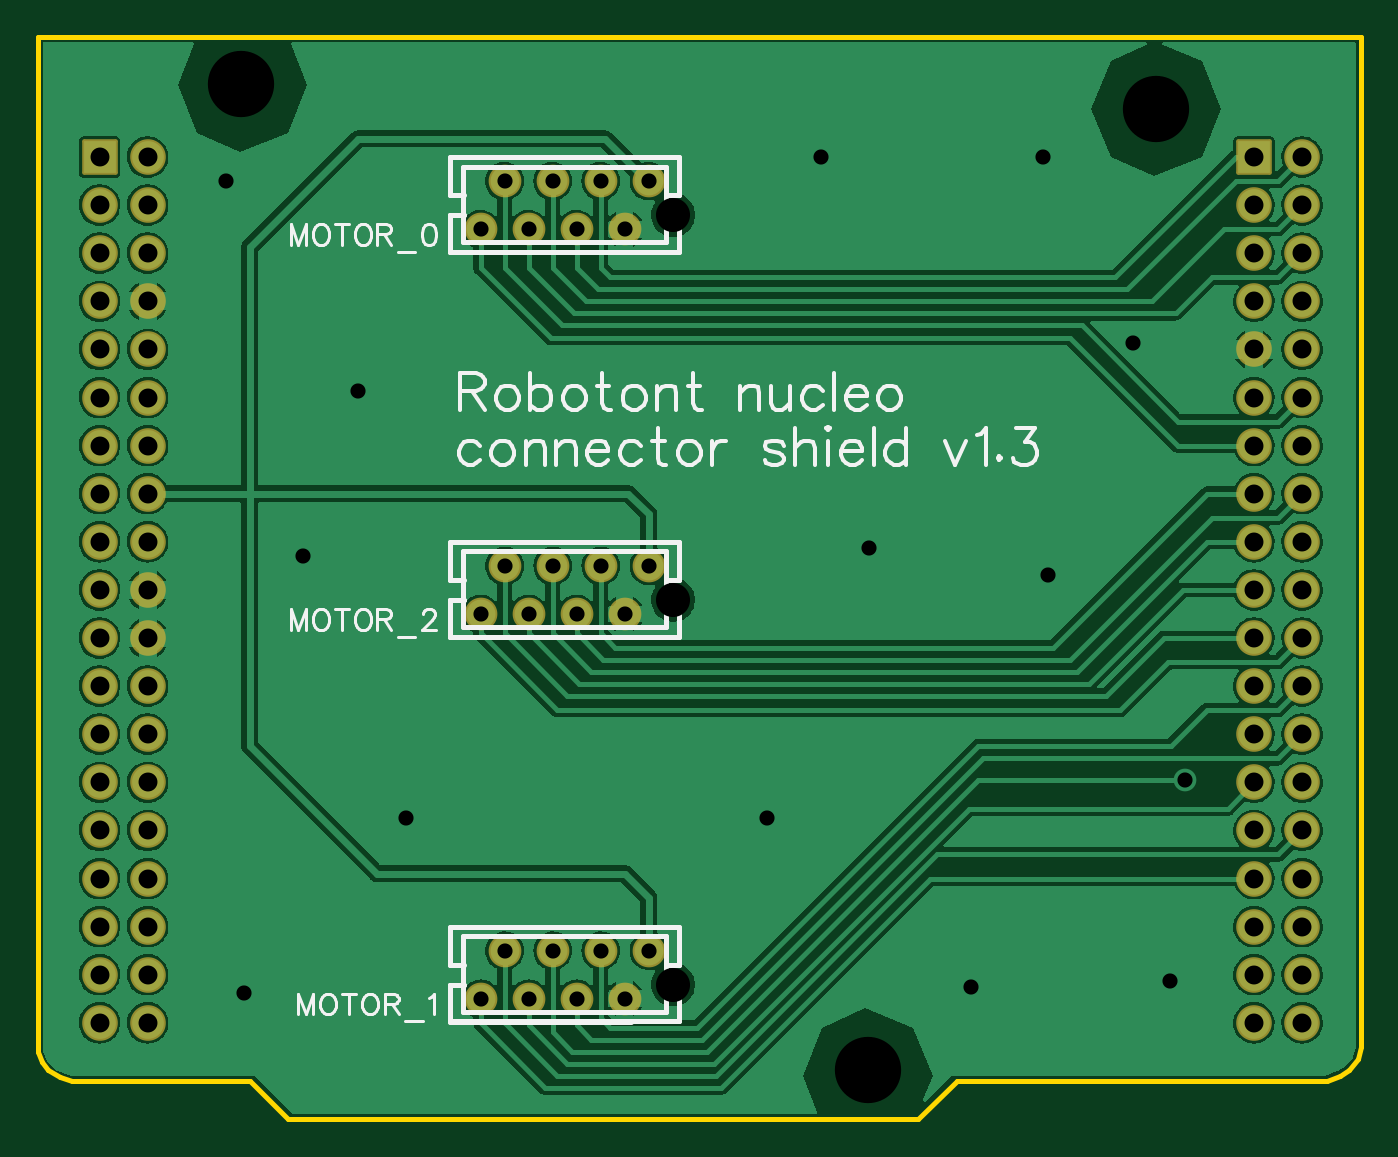
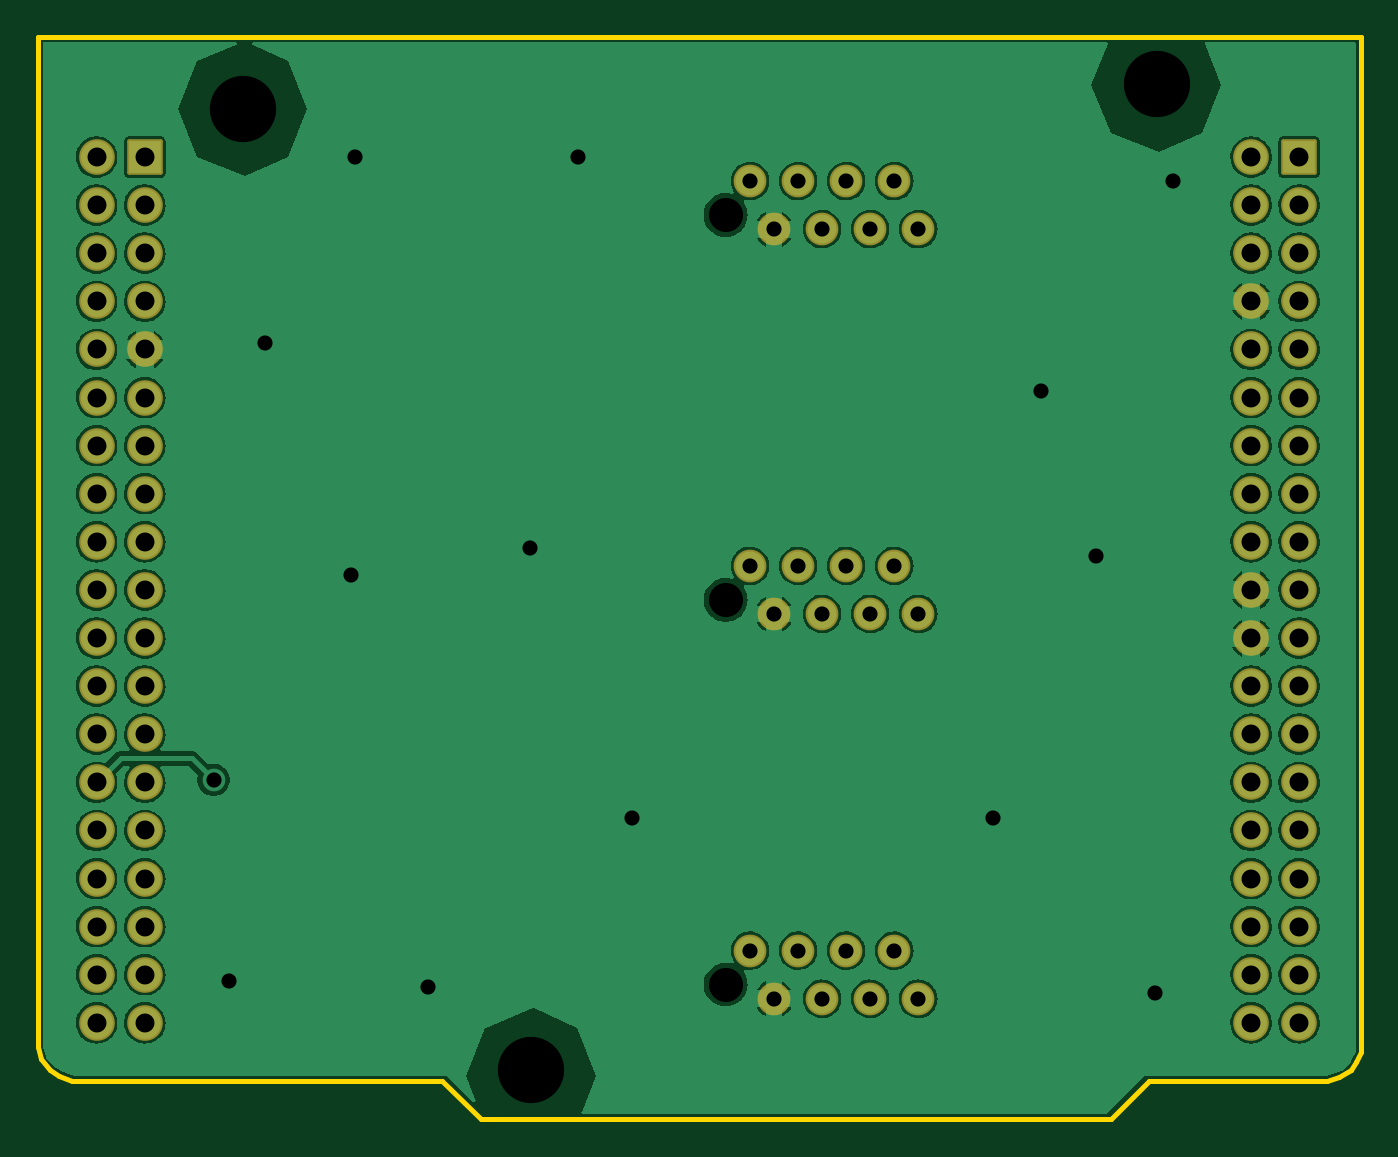
Circuit board: 9 layer files. Board 69.8 x 57.1 mm.
- drill: Drill_NPTH_Through.DRL (399 bytes)
- drill: Drill_PTH_Through.DRL (1898 bytes)
- drill: Drill_PTH_Through_Via.DRL (489 bytes)
- outline: Gerber_BoardOutlineLayer.GKO (731 bytes)
- bottom_copper: Gerber_BottomLayer.GBL (113633 bytes)
- bottom_mask: Gerber_BottomSolderMaskLayer.GBS (3366 bytes)
- top_copper: Gerber_TopLayer.GTL (116395 bytes)
- top_silk: Gerber_TopSilkscreenLayer.GTO (16806 bytes)
- top_mask: Gerber_TopSolderMaskLayer.GTS (3363 bytes)

=== drill: Drill_NPTH_Through.DRL ===
M48
METRIC,LZ,000.000
;FILE_FORMAT=3:3
;TYPE=NON_PLATED
;Layer: NPTH_Through
;EasyEDA v6.5.23, 2023-04-24 08:47:35
;b98df09fb3ff4a869318f982f178de83,ba36109c29484f4592bc09a740c48d70,10
;Gerber Generator version 0.2
;Holesize 1 = 1.800 mm
T01C1.800
;Holesize 2 = 3.501 mm
T02C3.501
%
G05
G90
T01
X033542Y-009410
X033542Y-050050
X033542Y-029730
T02
X059046Y-003800
X010745Y-002489
X043816Y-054585
M30

=== drill: Drill_PTH_Through.DRL ===
M48
METRIC,LZ,000.000
;FILE_FORMAT=3:3
;TYPE=PLATED
;Layer: PTH_Through
;EasyEDA v6.5.23, 2023-04-24 08:47:35
;b98df09fb3ff4a869318f982f178de83,ba36109c29484f4592bc09a740c48d70,10
;Gerber Generator version 0.2
;Holesize 1 = 0.800 mm
T01C0.800
;Holesize 2 = 1.001 mm
T02C1.001
%
G05
G90
T01
X030988Y-010160
X032258Y-007620
X028448Y-010160
X029718Y-007620
X025908Y-010160
X027178Y-007620
X023368Y-010160
X024638Y-007620
X030988Y-050800
X032258Y-048260
X028448Y-050800
X029718Y-048260
X025908Y-050800
X027178Y-048260
X023368Y-050800
X024638Y-048260
X030988Y-030480
X032258Y-027940
X028448Y-030480
X029718Y-027940
X025908Y-030480
X027178Y-027940
X023368Y-030480
X024638Y-027940
T02
X064211Y-052070
X066751Y-052070
X005791Y-052070
X003251Y-052070
X005791Y-049530
X003251Y-049530
X003251Y-046990
X005791Y-046990
X003251Y-044450
X005791Y-044450
X005791Y-041910
X003251Y-041910
X005791Y-039370
X003251Y-039370
X005791Y-036830
X003251Y-036830
X003251Y-034290
X005791Y-034290
X003251Y-031750
X005791Y-031750
X005791Y-029210
X003251Y-029210
X005791Y-026670
X003251Y-026670
X005791Y-024130
X003251Y-024130
X003251Y-021590
X005791Y-021590
X003251Y-019050
X005791Y-019050
X005791Y-016510
X003251Y-016510
X066751Y-049530
X064211Y-049530
X066751Y-046990
X064211Y-046990
X064211Y-044450
X066751Y-044450
X064211Y-041910
X066751Y-041910
X066751Y-039370
X064211Y-039370
X066751Y-036830
X064211Y-036830
X066751Y-034290
X064211Y-034290
X064211Y-031750
X066751Y-031750
X064211Y-029210
X066751Y-029210
X066751Y-026670
X064211Y-026670
X066751Y-024130
X064211Y-024130
X066751Y-021590
X064211Y-021590
X064211Y-019050
X066751Y-019050
X064211Y-016510
X066751Y-016510
X066751Y-013970
X064211Y-013970
X066751Y-011430
X064211Y-011430
X066751Y-008890
X064211Y-008890
X064211Y-006350
X066751Y-006350
X005791Y-013970
X003251Y-013970
X005791Y-011430
X003251Y-011430
X003251Y-008890
X005791Y-008890
X003251Y-006350
X005791Y-006350
M30

=== drill: Drill_PTH_Through_Via.DRL ===
M48
METRIC,LZ,000.000
;FILE_FORMAT=3:3
;TYPE=PLATED
;Layer: PTH_Through_Via
;EasyEDA v6.5.23, 2023-04-24 08:47:35
;b98df09fb3ff4a869318f982f178de83,ba36109c29484f4592bc09a740c48d70,10
;Gerber Generator version 0.2
;Holesize 1 = 0.800 mm
T01C0.800
%
G05
G90
T01
X041339Y-006350
X053086Y-006350
X016891Y-018733
X019431Y-041275
X053340Y-028448
X043879Y-026988
X038481Y-041275
X010859Y-050483
X013970Y-027432
X049276Y-050165
X059754Y-049848
X009906Y-007620
X057849Y-016193
X060579Y-039243
M30

=== outline: Gerber_BoardOutlineLayer.GKO ===
G04 Layer: BoardOutlineLayer*
G04 EasyEDA v6.5.23, 2023-04-24 08:47:35*
G04 b98df09fb3ff4a869318f982f178de83,ba36109c29484f4592bc09a740c48d70,10*
G04 Gerber Generator version 0.2*
G04 Scale: 100 percent, Rotated: No, Reflected: No *
G04 Dimensions in millimeters *
G04 leading zeros omitted , absolute positions ,4 integer and 5 decimal *
%FSLAX45Y45*%
%MOMM*%

%ADD10C,0.2540*%
D10*
X0Y0D02*
G01*
X6985000Y0D01*
X6985000Y-5334000D01*
X6969759Y-5400039D01*
X6924040Y-5455920D01*
X6873240Y-5488939D01*
X6807200Y-5511800D01*
X4851400Y-5511800D01*
X4648200Y-5715000D01*
X1320800Y-5715000D01*
X1117600Y-5511800D01*
X177800Y-5511800D01*
X114300Y-5491479D01*
X53339Y-5455920D01*
X22860Y-5412739D01*
X0Y-5359400D01*
X0Y0D01*

%LPD*%
M02*

=== bottom_copper: Gerber_BottomLayer.GBL (113633 bytes, source omitted) ===
=== bottom_mask: Gerber_BottomSolderMaskLayer.GBS ===
G04 Layer: BottomSolderMaskLayer*
G04 EasyEDA v6.5.23, 2023-04-24 08:47:35*
G04 b98df09fb3ff4a869318f982f178de83,ba36109c29484f4592bc09a740c48d70,10*
G04 Gerber Generator version 0.2*
G04 Scale: 100 percent, Rotated: No, Reflected: No *
G04 Dimensions in millimeters *
G04 leading zeros omitted , absolute positions ,4 integer and 5 decimal *
%FSLAX45Y45*%
%MOMM*%

%AMMACRO1*1,1,$1,$2,$3*1,1,$1,$4,$5*1,1,$1,0-$2,0-$3*1,1,$1,0-$4,0-$5*20,1,$1,$2,$3,$4,$5,0*20,1,$1,$4,$5,0-$2,0-$3,0*20,1,$1,0-$2,0-$3,0-$4,0-$5,0*20,1,$1,0-$4,0-$5,$2,$3,0*4,1,4,$2,$3,$4,$5,0-$2,0-$3,0-$4,0-$5,$2,$3,0*%
%ADD10C,1.7272*%
%ADD11C,1.8796*%
%ADD12MACRO1,0.2032X0.8382X0.8382X0.8382X-0.8382*%

%LPD*%
D10*
G01*
X3098800Y-1016000D03*
G01*
X3225800Y-762000D03*
G01*
X2844800Y-1016000D03*
G01*
X2971800Y-762000D03*
G01*
X2590800Y-1016000D03*
G01*
X2717800Y-762000D03*
G01*
X2336800Y-1016000D03*
G01*
X2463800Y-762000D03*
G01*
X3098800Y-5080000D03*
G01*
X3225800Y-4826000D03*
G01*
X2844800Y-5080000D03*
G01*
X2971800Y-4826000D03*
G01*
X2590800Y-5080000D03*
G01*
X2717800Y-4826000D03*
G01*
X2336800Y-5080000D03*
G01*
X2463800Y-4826000D03*
G01*
X3098800Y-3048000D03*
G01*
X3225800Y-2794000D03*
G01*
X2844800Y-3048000D03*
G01*
X2971800Y-2794000D03*
G01*
X2590800Y-3048000D03*
G01*
X2717800Y-2794000D03*
G01*
X2336800Y-3048000D03*
G01*
X2463800Y-2794000D03*
D11*
G01*
X6421120Y-5207000D03*
G01*
X6675120Y-5207000D03*
G01*
X579120Y-5207000D03*
G01*
X325120Y-5207000D03*
G01*
X579120Y-4953000D03*
G01*
X325120Y-4953000D03*
G01*
X325120Y-4699000D03*
G01*
X579120Y-4699000D03*
G01*
X325120Y-4445000D03*
G01*
X579120Y-4445000D03*
G01*
X579120Y-4191000D03*
G01*
X325120Y-4191000D03*
G01*
X579120Y-3937000D03*
G01*
X325120Y-3937000D03*
G01*
X579120Y-3683000D03*
G01*
X325120Y-3683000D03*
G01*
X325120Y-3429000D03*
G01*
X579120Y-3429000D03*
G01*
X325120Y-3175000D03*
G01*
X579120Y-3175000D03*
G01*
X579120Y-2921000D03*
G01*
X325120Y-2921000D03*
G01*
X579120Y-2667000D03*
G01*
X325120Y-2667000D03*
G01*
X579120Y-2413000D03*
G01*
X325120Y-2413000D03*
G01*
X325120Y-2159000D03*
G01*
X579120Y-2159000D03*
G01*
X325120Y-1905000D03*
G01*
X579120Y-1905000D03*
G01*
X579120Y-1651000D03*
G01*
X325120Y-1651000D03*
G01*
X6675120Y-4953000D03*
G01*
X6421120Y-4953000D03*
G01*
X6675120Y-4699000D03*
G01*
X6421120Y-4699000D03*
G01*
X6421120Y-4445000D03*
G01*
X6675120Y-4445000D03*
G01*
X6421120Y-4191000D03*
G01*
X6675120Y-4191000D03*
G01*
X6675120Y-3937000D03*
G01*
X6421120Y-3937000D03*
G01*
X6675120Y-3683000D03*
G01*
X6421120Y-3683000D03*
G01*
X6675120Y-3429000D03*
G01*
X6421120Y-3429000D03*
G01*
X6421120Y-3175000D03*
G01*
X6675120Y-3175000D03*
G01*
X6421120Y-2921000D03*
G01*
X6675120Y-2921000D03*
G01*
X6675120Y-2667000D03*
G01*
X6421120Y-2667000D03*
G01*
X6675120Y-2413000D03*
G01*
X6421120Y-2413000D03*
G01*
X6675120Y-2159000D03*
G01*
X6421120Y-2159000D03*
G01*
X6421120Y-1905000D03*
G01*
X6675120Y-1905000D03*
G01*
X6421120Y-1651000D03*
G01*
X6675120Y-1651000D03*
G01*
X6675120Y-1397000D03*
G01*
X6421120Y-1397000D03*
G01*
X6675120Y-1143000D03*
G01*
X6421120Y-1143000D03*
G01*
X6675120Y-889000D03*
G01*
X6421120Y-889000D03*
D12*
G01*
X6421120Y-635000D03*
D11*
G01*
X6675120Y-635000D03*
G01*
X579120Y-1397000D03*
G01*
X325120Y-1397000D03*
G01*
X579120Y-1143000D03*
G01*
X325120Y-1143000D03*
G01*
X325120Y-889000D03*
G01*
X579120Y-889000D03*
D12*
G01*
X325119Y-635000D03*
D11*
G01*
X579120Y-635000D03*
M02*

=== top_copper: Gerber_TopLayer.GTL (116395 bytes, source omitted) ===
=== top_silk: Gerber_TopSilkscreenLayer.GTO (16806 bytes, source omitted) ===
=== top_mask: Gerber_TopSolderMaskLayer.GTS ===
G04 Layer: TopSolderMaskLayer*
G04 EasyEDA v6.5.23, 2023-04-24 08:47:35*
G04 b98df09fb3ff4a869318f982f178de83,ba36109c29484f4592bc09a740c48d70,10*
G04 Gerber Generator version 0.2*
G04 Scale: 100 percent, Rotated: No, Reflected: No *
G04 Dimensions in millimeters *
G04 leading zeros omitted , absolute positions ,4 integer and 5 decimal *
%FSLAX45Y45*%
%MOMM*%

%AMMACRO1*1,1,$1,$2,$3*1,1,$1,$4,$5*1,1,$1,0-$2,0-$3*1,1,$1,0-$4,0-$5*20,1,$1,$2,$3,$4,$5,0*20,1,$1,$4,$5,0-$2,0-$3,0*20,1,$1,0-$2,0-$3,0-$4,0-$5,0*20,1,$1,0-$4,0-$5,$2,$3,0*4,1,4,$2,$3,$4,$5,0-$2,0-$3,0-$4,0-$5,$2,$3,0*%
%ADD10C,1.7272*%
%ADD11C,1.8796*%
%ADD12MACRO1,0.2032X0.8382X0.8382X0.8382X-0.8382*%

%LPD*%
D10*
G01*
X3098800Y-1016000D03*
G01*
X3225800Y-762000D03*
G01*
X2844800Y-1016000D03*
G01*
X2971800Y-762000D03*
G01*
X2590800Y-1016000D03*
G01*
X2717800Y-762000D03*
G01*
X2336800Y-1016000D03*
G01*
X2463800Y-762000D03*
G01*
X3098800Y-5080000D03*
G01*
X3225800Y-4826000D03*
G01*
X2844800Y-5080000D03*
G01*
X2971800Y-4826000D03*
G01*
X2590800Y-5080000D03*
G01*
X2717800Y-4826000D03*
G01*
X2336800Y-5080000D03*
G01*
X2463800Y-4826000D03*
G01*
X3098800Y-3048000D03*
G01*
X3225800Y-2794000D03*
G01*
X2844800Y-3048000D03*
G01*
X2971800Y-2794000D03*
G01*
X2590800Y-3048000D03*
G01*
X2717800Y-2794000D03*
G01*
X2336800Y-3048000D03*
G01*
X2463800Y-2794000D03*
D11*
G01*
X6421120Y-5207000D03*
G01*
X6675120Y-5207000D03*
G01*
X579120Y-5207000D03*
G01*
X325120Y-5207000D03*
G01*
X579120Y-4953000D03*
G01*
X325120Y-4953000D03*
G01*
X325120Y-4699000D03*
G01*
X579120Y-4699000D03*
G01*
X325120Y-4445000D03*
G01*
X579120Y-4445000D03*
G01*
X579120Y-4191000D03*
G01*
X325120Y-4191000D03*
G01*
X579120Y-3937000D03*
G01*
X325120Y-3937000D03*
G01*
X579120Y-3683000D03*
G01*
X325120Y-3683000D03*
G01*
X325120Y-3429000D03*
G01*
X579120Y-3429000D03*
G01*
X325120Y-3175000D03*
G01*
X579120Y-3175000D03*
G01*
X579120Y-2921000D03*
G01*
X325120Y-2921000D03*
G01*
X579120Y-2667000D03*
G01*
X325120Y-2667000D03*
G01*
X579120Y-2413000D03*
G01*
X325120Y-2413000D03*
G01*
X325120Y-2159000D03*
G01*
X579120Y-2159000D03*
G01*
X325120Y-1905000D03*
G01*
X579120Y-1905000D03*
G01*
X579120Y-1651000D03*
G01*
X325120Y-1651000D03*
G01*
X6675120Y-4953000D03*
G01*
X6421120Y-4953000D03*
G01*
X6675120Y-4699000D03*
G01*
X6421120Y-4699000D03*
G01*
X6421120Y-4445000D03*
G01*
X6675120Y-4445000D03*
G01*
X6421120Y-4191000D03*
G01*
X6675120Y-4191000D03*
G01*
X6675120Y-3937000D03*
G01*
X6421120Y-3937000D03*
G01*
X6675120Y-3683000D03*
G01*
X6421120Y-3683000D03*
G01*
X6675120Y-3429000D03*
G01*
X6421120Y-3429000D03*
G01*
X6421120Y-3175000D03*
G01*
X6675120Y-3175000D03*
G01*
X6421120Y-2921000D03*
G01*
X6675120Y-2921000D03*
G01*
X6675120Y-2667000D03*
G01*
X6421120Y-2667000D03*
G01*
X6675120Y-2413000D03*
G01*
X6421120Y-2413000D03*
G01*
X6675120Y-2159000D03*
G01*
X6421120Y-2159000D03*
G01*
X6421120Y-1905000D03*
G01*
X6675120Y-1905000D03*
G01*
X6421120Y-1651000D03*
G01*
X6675120Y-1651000D03*
G01*
X6675120Y-1397000D03*
G01*
X6421120Y-1397000D03*
G01*
X6675120Y-1143000D03*
G01*
X6421120Y-1143000D03*
G01*
X6675120Y-889000D03*
G01*
X6421120Y-889000D03*
D12*
G01*
X6421120Y-635000D03*
D11*
G01*
X6675120Y-635000D03*
G01*
X579120Y-1397000D03*
G01*
X325120Y-1397000D03*
G01*
X579120Y-1143000D03*
G01*
X325120Y-1143000D03*
G01*
X325120Y-889000D03*
G01*
X579120Y-889000D03*
D12*
G01*
X325119Y-635000D03*
D11*
G01*
X579120Y-635000D03*
M02*

